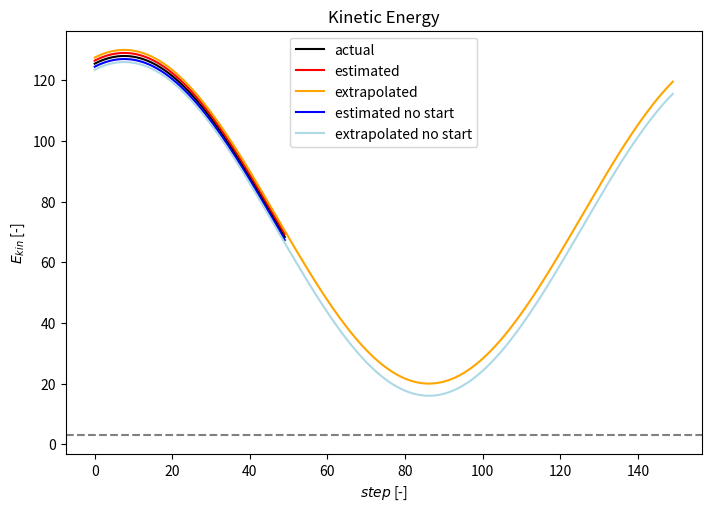

Generate this figure with matplotlib:
import matplotlib.pyplot as plt
from scipy.optimize import curve_fit
import numpy as np

def sine_curve(x, a, b, c, d):
    return a * np.sin(b * x + c) + d

target_kinetic_energy = 3.
current_step = 50

at, bt, ct, dt = 55., 1 / 25., -11.3, target_kinetic_energy + 70

print([at, bt, ct, dt])

x_long = np.arange(400)

kinetic_energy = sine_curve(x_long, at, bt, ct, dt)

rng = np.random.default_rng()
# noise = rng.normal(0, )



fig, ax = plt.subplots(nrows=1, ncols=1,
                       constrained_layout=True,
                       figsize=(7, 5))

p0 = [(np.max(kinetic_energy[:current_step])
      - np.min(kinetic_energy[:current_step]))/2,
      1 / np.abs(np.argmin(kinetic_energy[:current_step]) - np.argmax(kinetic_energy[:current_step])),
      np.argmax(np.abs(kinetic_energy[:current_step])) * 2.,
      np.mean(kinetic_energy[:current_step])]

print(p0)

para, __ = curve_fit(sine_curve,
                     np.arange(len(kinetic_energy[:current_step]), dtype=float),
                     kinetic_energy[:current_step],
                     p0=p0)

print(para)

estimated = sine_curve(np.arange(len(kinetic_energy[:current_step])),
                            *para)

extrapolated = sine_curve(np.arange(len(kinetic_energy[:current_step]) + 100),
                            *para)

para1, __ = curve_fit(sine_curve,
                      np.arange(40., len(kinetic_energy[:current_step]), dtype=float),
                      kinetic_energy[40:current_step],
                      p0=p0)

print(para1)

estimated1 = sine_curve(np.arange(len(kinetic_energy[:current_step])),
                            *para1)

extrapolated1 = sine_curve(np.arange(len(kinetic_energy[:current_step]) + 100),
                               *para1)

ax.plot(kinetic_energy[:current_step], c="black", label="actual")

ax.plot(estimated + 1, c="red", label="estimated")
ax.plot(extrapolated + 2, c="orange", label="extrapolated")

ax.plot(estimated1 - 1 , c="blue", label="estimated no start")
ax.plot(extrapolated1 - 2, c="lightblue", label="extrapolated no start")


ax.axhline(target_kinetic_energy, ls="dashed", c="gray")
ax.set_xlabel(r'$step$ [-]')
ax.set_ylabel(r'$E_{kin}$ [-]')
ax.set_title(f'Kinetic Energy')
ax.legend()
plt.show()